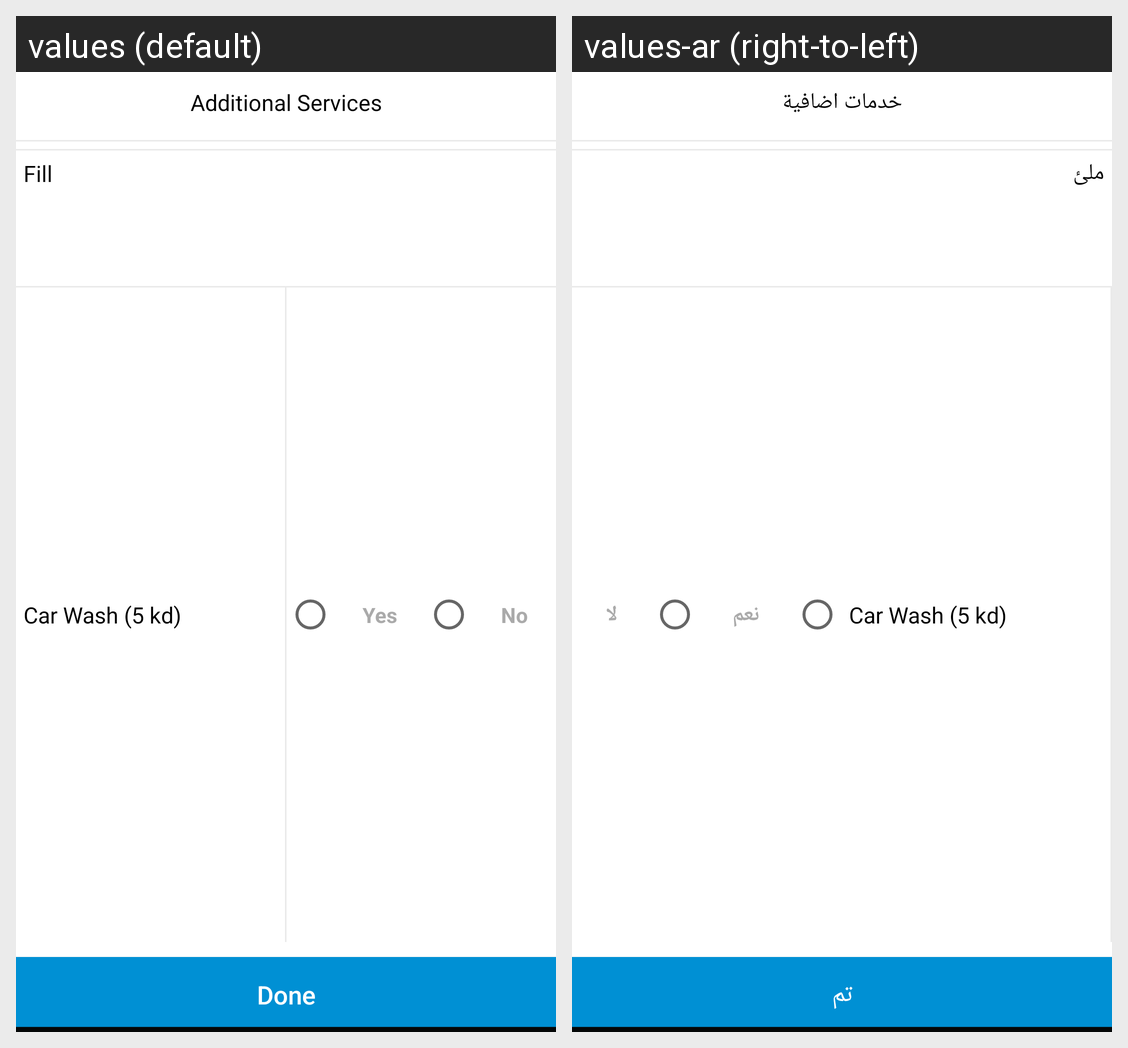

This grid shows one Android layout under two languages. Give, for every string resource on the screen, its name, the default text and each shown locale's text.
Android screen res/layout/yes_additional_fragment.xml rendered under 2 locales, left to right: values (default), values-ar (right-to-left). Device: Nexus 5 (rendered at 1080×1920; each locale shown at half size, 540×960, under a caption strip naming it); theme AppTheme.NoActionBar.
Strings drawn on this screen, with the default value and each locale's value (text and hints the layout hard-codes, and strings that could not be matched under every locale, appear in the picture but are not listed):

additional_services
  values: Additional Services
  values-ar: خدمات اضافية

fill
  values: Fill
  values-ar: ملئ

car_wash
  values: Car Wash (5 kd)
  values-ar: Car Wash (5 kd)

yes
  values: Yes
  values-ar: نعم

no
  values: No
  values-ar: لا

done
  values: Done
  values-ar: تم
